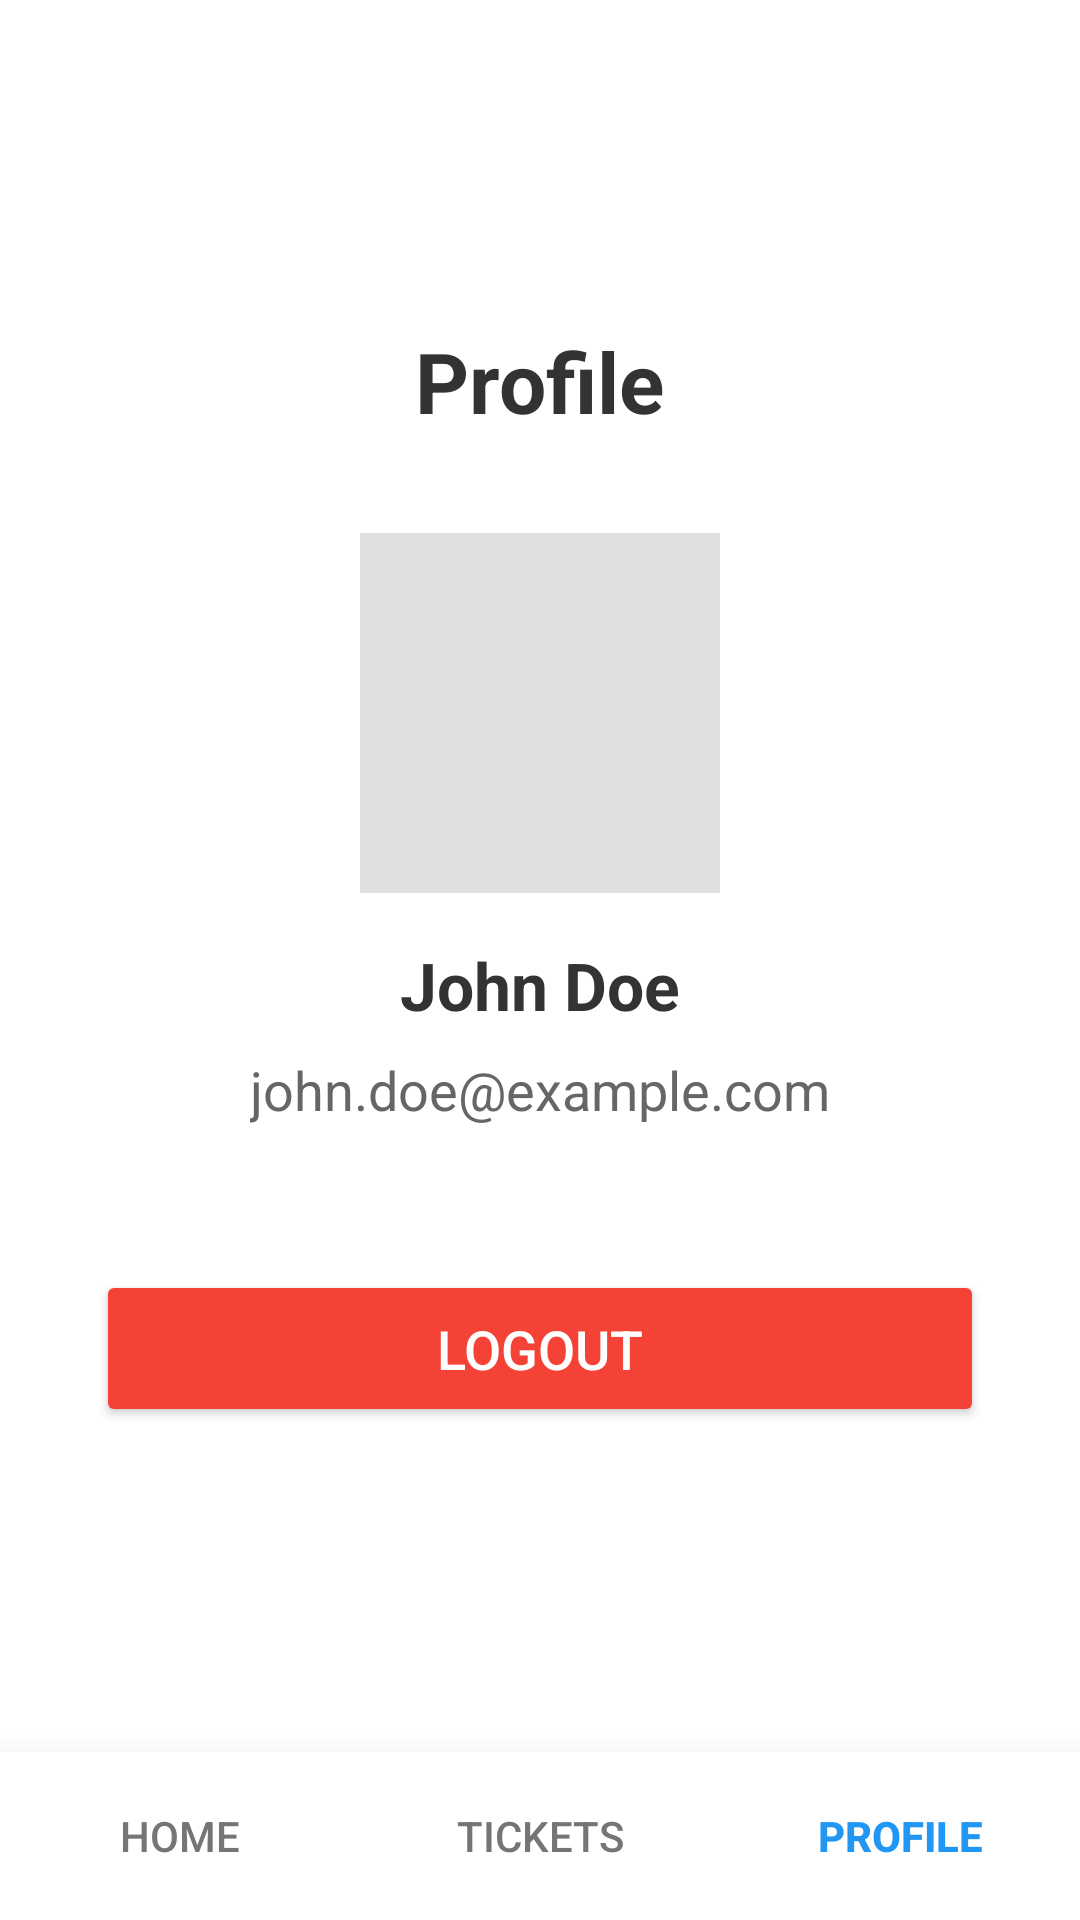

Here is an Android app screen rendered from its layout file. Give the layout XML and the strings, colors and styles it references.
<!-- AndroidManifest.xml: application theme Theme.SOEN345_Project -->
<!-- res/layout/activity_profile.xml -->
<?xml version="1.0" encoding="utf-8"?>
<LinearLayout xmlns:android="http://schemas.android.com/apk/res/android"
    android:layout_width="match_parent"
    android:layout_height="match_parent"
    android:orientation="vertical"
    android:background="#FFFFFF">

    
    <LinearLayout
        android:layout_width="match_parent"
        android:layout_height="0dp"
        android:layout_weight="1"
        android:orientation="vertical"
        android:padding="32dp"
        android:gravity="center">

        <TextView
            android:layout_width="wrap_content"
            android:layout_height="wrap_content"
            android:text="Profile"
            android:textSize="28sp"
            android:textStyle="bold"
            android:textColor="#333333"
            android:layout_marginBottom="32dp" />

        <ImageView
            android:layout_width="120dp"
            android:layout_height="120dp"
            android:background="#E0E0E0"
            android:layout_marginBottom="16dp" />

        <TextView
            android:layout_width="wrap_content"
            android:layout_height="wrap_content"
            android:text="John Doe"
            android:textSize="22sp"
            android:textStyle="bold"
            android:textColor="#333333"
            android:layout_marginBottom="8dp" />

        <TextView
            android:layout_width="wrap_content"
            android:layout_height="wrap_content"
            android:text="john.doe@example.com"
            android:textSize="18sp"
            android:textColor="#666666"
            android:layout_marginBottom="48dp" />

        <Button
            android:id="@+id/btnLogout"
            android:layout_width="match_parent"
            android:layout_height="wrap_content"
            android:text="Logout"
            android:padding="14dp"
            android:textSize="18sp"
            android:textColor="#FFFFFF"
            android:backgroundTint="#F44336" />
    </LinearLayout>

    
    <LinearLayout
        android:layout_width="match_parent"
        android:layout_height="wrap_content"
        android:orientation="horizontal"
        android:background="#FFFFFF"
        android:elevation="16dp"
        android:paddingTop="4dp"
        android:paddingBottom="4dp">

        <Button
            android:id="@+id/navHome"
            android:layout_width="0dp"
            android:layout_height="wrap_content"
            android:layout_weight="1"
            android:text="Home"
            android:textColor="#757575"
            android:background="#00000000" />

        <Button
            android:id="@+id/navTickets"
            android:layout_width="0dp"
            android:layout_height="wrap_content"
            android:layout_weight="1"
            android:text="Tickets"
            android:textColor="#757575"
            android:background="#00000000" />

        <Button
            android:id="@+id/navProfile"
            android:layout_width="0dp"
            android:layout_height="wrap_content"
            android:layout_weight="1"
            android:text="Profile"
            android:textColor="#2196F3"
            android:textStyle="bold"
            android:background="#00000000" />
    </LinearLayout>
</LinearLayout>
<!-- resources referenced by this layout -->
<resources>
  <style name="Theme.SOEN345_Project" parent="Base.Theme.SOEN345_Project" />
  <style name="Base.Theme.SOEN345_Project" parent="Theme.Material3.DayNight.NoActionBar">
          
          
      </style>
</resources>
